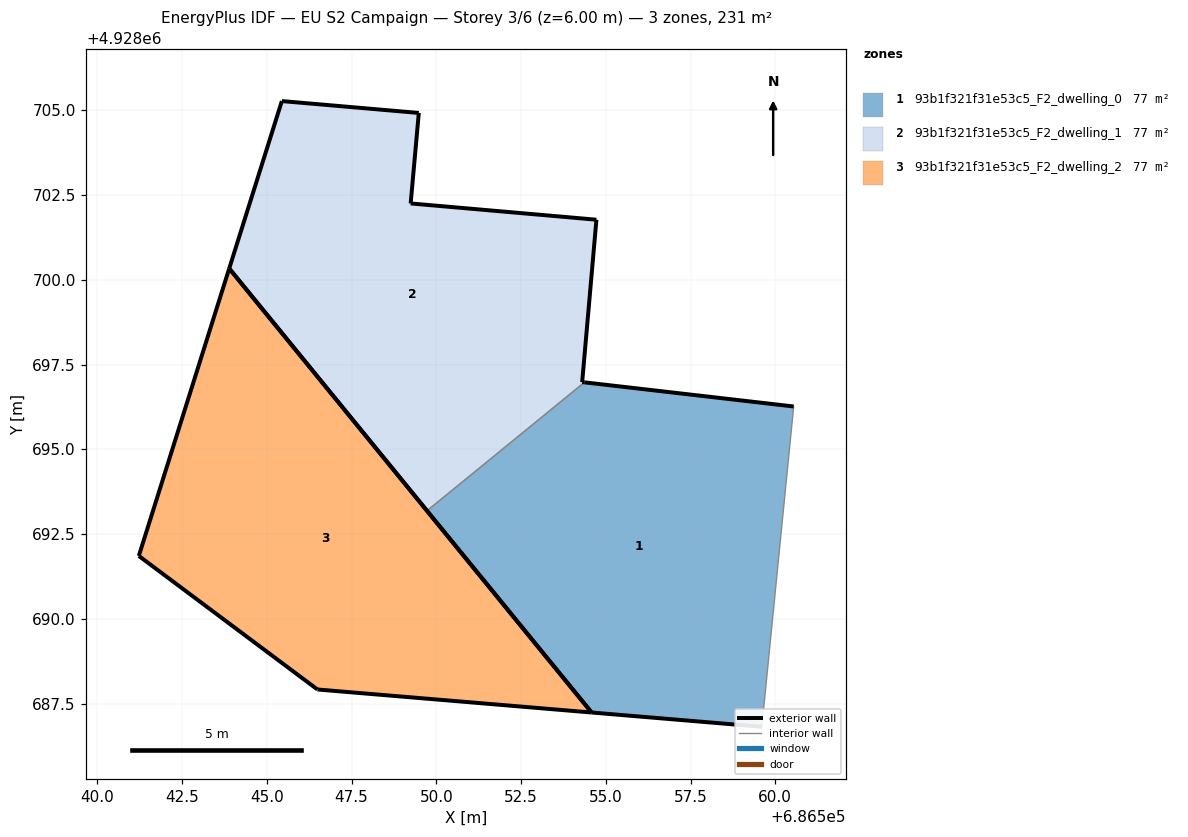
=== STOREY PLAN SPEC (per zone: floor XY polygon, exterior-wall plan segments, windows/doors) ===
zone 1: 93b1f321f31e53c5_F2_dwelling_0  (76.9 m²)
  floor: (686559.60, 4928686.82) (686560.54, 4928696.26) (686554.37, 4928696.98) (686549.72, 4928693.19) (686554.58, 4928687.24)
  exterior wall: (686559.60, 4928686.82) – (686554.58, 4928687.24)  [5.0 m]
  exterior wall: (686554.58, 4928687.24) – (686549.72, 4928693.19)  [7.7 m]
  exterior wall: (686554.37, 4928696.98) – (686560.54, 4928696.26)  [6.2 m]
  interior walls: 2
zone 2: 93b1f321f31e53c5_F2_dwelling_1  (76.9 m²)
  floor: (686554.37, 4928696.98) (686554.30, 4928696.99) (686554.72, 4928701.78) (686549.24, 4928702.25) (686549.48, 4928704.92) (686545.44, 4928705.28) (686543.89, 4928700.34) (686549.72, 4928693.19)
  exterior wall: (686554.72, 4928701.78) – (686554.30, 4928696.99)  [4.8 m]
  exterior wall: (686554.30, 4928696.99) – (686554.37, 4928696.98)  [0.1 m]
  exterior wall: (686549.72, 4928693.19) – (686543.89, 4928700.34)  [9.2 m]
  exterior wall: (686543.89, 4928700.34) – (686545.44, 4928705.28)  [5.2 m]
  exterior wall: (686545.44, 4928705.28) – (686549.48, 4928704.92)  [4.1 m]
  exterior wall: (686549.48, 4928704.92) – (686549.24, 4928702.25)  [2.7 m]
  exterior wall: (686549.24, 4928702.25) – (686554.72, 4928701.78)  [5.5 m]
  interior walls: 1
zone 3: 93b1f321f31e53c5_F2_dwelling_2  (76.9 m²)
  floor: (686554.58, 4928687.24) (686543.89, 4928700.34) (686541.22, 4928691.86) (686546.49, 4928687.92)
  exterior wall: (686554.58, 4928687.24) – (686546.49, 4928687.92)  [8.1 m]
  exterior wall: (686546.49, 4928687.92) – (686541.22, 4928691.86)  [6.6 m]
  exterior wall: (686541.22, 4928691.86) – (686543.89, 4928700.34)  [8.9 m]
  exterior wall: (686543.89, 4928700.34) – (686554.58, 4928687.24)  [16.9 m]

=== DERIVED (storey summary) ===
Building: EU S2 Campaign
Storey: 3 of 6  (floor level z = 6.00 m)
Storey gross floor area: 230.8 m²
Zones on this storey: 3
  - 93b1f321f31e53c5_F2_dwelling_0: floor 76.9 m²; exterior wall 18.9 m (56.8 m²); WWR 0.0%
  - 93b1f321f31e53c5_F2_dwelling_1: floor 76.9 m²; exterior wall 31.5 m (94.6 m²); WWR 0.0%
  - 93b1f321f31e53c5_F2_dwelling_2: floor 76.9 m²; exterior wall 40.5 m (121.5 m²); WWR 0.0%
Zone adjacency (shared interzone walls):
  - 93b1f321f31e53c5_F2_dwelling_0 ↔ 93b1f321f31e53c5_F2_dwelling_1